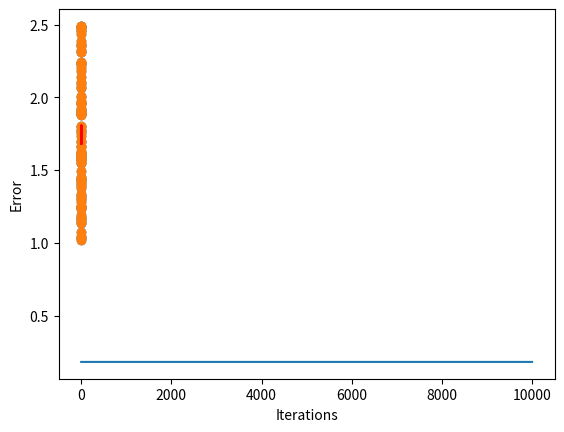
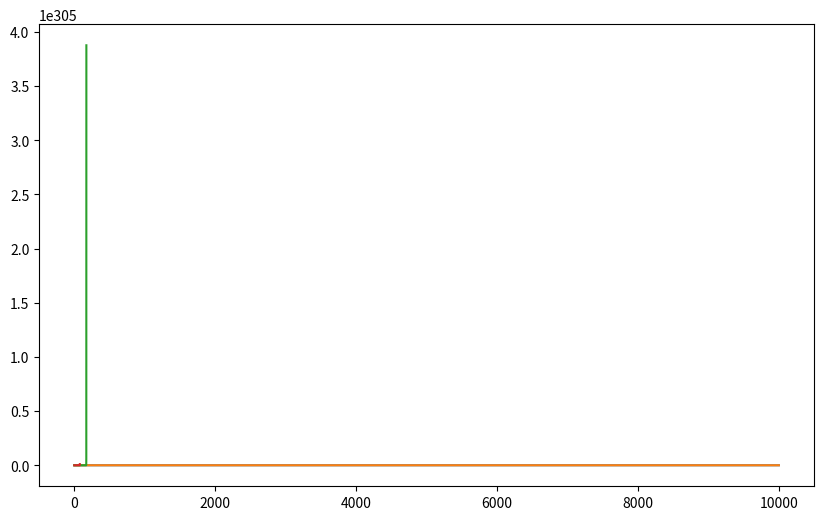

Source code (Python) for these figures, in order:
import numpy as np
import matplotlib.pyplot as plt
num_samples = 100
legs = np.random.uniform(1.0, 4.0, num_samples)
heights = np.random.uniform(1.0, 2.5, num_samples)



plt.scatter(legs, heights)
plt.show()


def perceptron(x, y, learning_rate, num_iterations):
    weights = np.zeros((x.shape[1], 1))
    bias = 0
    for i in range(num_iterations):
        # calculate the predicted output
        y_pred = np.dot(x, weights) + bias
        
        # calculate the error
        error = y - y_pred
        
        # update the weights and bias
        weights += learning_rate * np.dot(x.T, error)
        bias += learning_rate * np.sum(error)
    return weights, bias


x = np.column_stack((legs, np.ones(num_samples)))
y = heights.reshape(num_samples, 1)
learning_rate = 0.001
num_iterations = 1000
weights, bias = perceptron(x, y, learning_rate, num_iterations)

plt.scatter(legs, heights)
plt.plot(legs, np.dot(x, weights) + bias, color='red')
plt.show()


y_pred = np.dot(x, weights) + bias
mse = np.mean((y - y_pred)**2)
rmse = np.sqrt(mse)
print(f"Root-mean-square error: {rmse}")


learning_rate = 0.001
num_iterations = 10000
errors = []
for i in range(num_iterations):
    # calculate the predicted output
    y_pred = np.dot(x, weights) + bias
    
    # calculate the error
    error = y - y_pred
    errors.append(np.mean(error**2))
    
    # update the weights and bias
    weights += learning_rate * np.dot(x.T, error)
    bias += learning_rate * np.sum(error)
    
    if i % 100 == 0:
        print(f"Iteration: {i}, Error: {errors[-1]}")

plt.plot(range(num_iterations), errors)
plt.xlabel("Iterations")
plt.ylabel("Error")
plt.show()

learning_rates = [0.0001, 0.001, 0.01, 0.1]
num_iterations = 10000
plt.figure(figsize=(10, 6))

for learning_rate in learning_rates:
    weights = np.zeros((x.shape[1], 1))
    bias = 0
    errors = []
    for i in range(num_iterations):
        # calculate the predicted output
        y_pred = np.dot(x, weights) + bias

        # calculate the error
        error = y - y_pred
        errors.append(np.mean(error**2))

        # update the weights and bias
        weights += learning_rate * np.dot(x.T, error)
        bias += learning_rate * np.sum(error)

    plt.plot(range(num_iterations), errors, label=f"Learning rate: {learning_rate}")

plt.xlabel